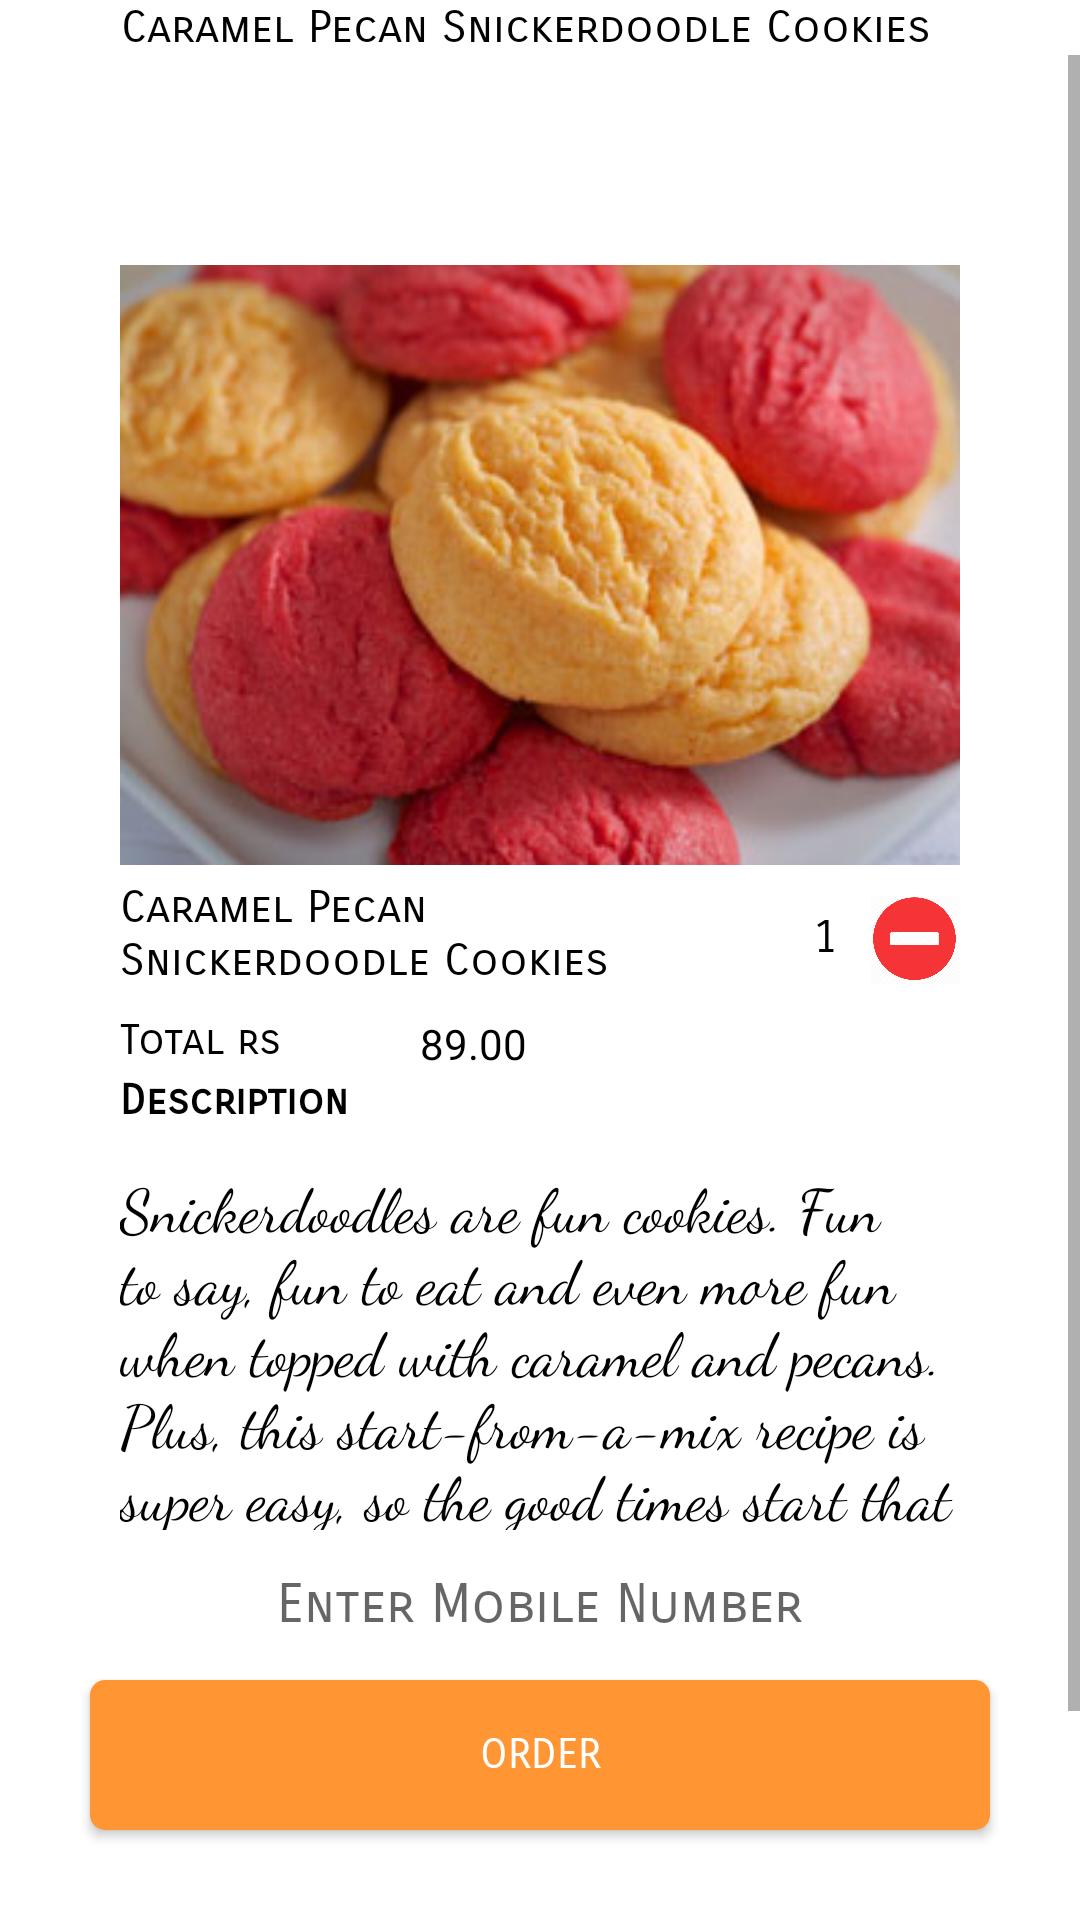

Layout XML and referenced resources for this Android screen:
<!-- AndroidManifest.xml: application theme AppTheme.NoActionBar -->
<!-- res/layout/cookie7.xml -->
<?xml version="1.0" encoding="utf-8"?>
<RelativeLayout
    xmlns:android="http://schemas.android.com/apk/res/android" android:layout_width="match_parent"
    android:layout_height="match_parent"
    android:background="#ffffff"
    >
    <RelativeLayout
        android:layout_width="wrap_content"
        android:layout_height="wrap_content"
        android:id="@+id/heading"
        >
        <TextView
            android:layout_width="wrap_content"
            android:layout_height="wrap_content"
            android:text="Caramel Pecan Snickerdoodle Cookies"
            android:textAlignment="center"
            android:layout_marginLeft="40dp"
            android:textSize="15dp"
            android:id="@+id/items"
            android:textColor="#000000"
            android:fontFamily="sans-serif-smallcaps"
            />
    </RelativeLayout>
    <ScrollView
        android:layout_width="match_parent"
        android:layout_height="match_parent"
        android:id="@+id/slide1"
        android:layout_below="@+id/heading"
        >
        <RelativeLayout
            android:layout_width="match_parent"
            android:layout_height="700dp"
            >
            <RelativeLayout
                android:id="@+id/content1"
                android:layout_width="320dp"
                android:layout_height="match_parent"
                android:layout_marginTop="50dp"
                android:layout_marginLeft="20dp"
                android:padding="20dp"
                >
                <ImageView
                    android:background="@drawable/bis7"
                    android:layout_width="match_parent"
                    android:layout_height="200dp"
                    />
                <TextView
                    android:id="@+id/text1"
                    android:layout_width="200dp"
                    android:layout_height="wrap_content"
                    android:layout_marginLeft="0dp"
                    android:layout_marginTop="205dp"
                    android:textColor="#000000"
                    android:text="Caramel Pecan Snickerdoodle Cookies"
                    android:fontFamily="sans-serif-smallcaps"
                    android:textSize="15dp"
                    />
                <Button
                    android:layout_width="30dp"
                    android:id="@+id/plusicon"
                    android:layout_height="30dp"
                    android:background="@drawable/plus1"
                    android:layout_marginTop="210dp"
                    android:layout_marginLeft="190dp"
                    />
                <TextView
                    android:id="@+id/value"
                    android:layout_width="30dp"
                    android:layout_height="30dp"
                    android:textSize="15dp"
                    android:textColor="#000000"
                    android:textAlignment="center"
                    android:fontFamily="sans-serif-smallcaps"
                    android:layout_marginTop="210dp"
                    android:padding="5dp"
                    android:text="1"
                    android:layout_marginLeft="220dp"
                    />
                <Button
                    android:id="@+id/minus"
                    android:layout_width="30dp"
                    android:layout_height="30dp"
                    android:layout_marginLeft="250dp"
                    android:layout_marginTop="210dp"
                    android:background="@drawable/minus1"
                    />
                <TextView
                    android:layout_width="wrap_content"
                    android:layout_height="wrap_content"
                    android:text="Total rs "
                    android:textColor="#000000"
                    android:fontFamily="sans-serif-smallcaps"
                    android:layout_marginTop="250dp"
                    />
                <TextView
                    android:id="@+id/amount"
                    android:layout_width="60dp"
                    android:layout_height="20dp"
                    android:text="89.00"
                    android:textColor="#000000"
                    android:layout_marginTop="250dp"
                    android:layout_marginLeft="100dp"
                    />
                <TextView
                    android:layout_width="wrap_content"
                    android:layout_height="wrap_content"
                    android:text="Description"
                    android:textColor="#000000"
                    android:fontFamily="sans-serif-smallcaps"
                    android:layout_marginTop="270dp"
                    android:textStyle="bold"
                    />
                <TextView
                    android:layout_width="wrap_content"
                    android:layout_height="wrap_content"
                    android:textColor="#000000"
                    android:fontFamily="cursive"
                    android:textSize="20dp"
                    android:text="Snickerdoodles are fun cookies. Fun to say, fun to eat and even more fun when topped with caramel and pecans. Plus, this start-from-a-mix recipe is super easy, so the good times start that much faster."
                    android:layout_marginTop="300dp"
                    />
            </RelativeLayout>
        </RelativeLayout>
    </ScrollView>
    <EditText
        android:id="@+id/getMobile"
        android:layout_width="300dp"
        android:layout_height="50dp"
        android:layout_alignParentBottom="true"
        android:layout_marginBottom="80dp"
        android:layout_marginLeft="30dp"
        android:inputType="number"
        android:background="#ffffff"
        android:drawableLeft="@drawable/phoneicon"
        android:hint="Enter Mobile Number"
        android:fontFamily="sans-serif-smallcaps"
        android:textAlignment="center"
        />
    <Button
        android:id="@+id/orderButton"
        android:layout_width="300dp"
        android:layout_height="50dp"
        android:text="Order"
        android:textColor="#ffffff"
        android:fontFamily="sans-serif-smallcaps"
        android:layout_marginLeft="30dp"
        android:layout_alignParentBottom="true"
        android:background="@drawable/confirm_button"
        android:layout_marginBottom="30dp"
        />
</RelativeLayout>
<!-- resources referenced by this layout -->
<resources>
  <!-- drawable bis7: jpg bitmap (drawable, 21057 bytes) -->
  <!-- drawable confirm_button (drawable) -->
  <?xml version="1.0" encoding="utf-8"?>
  <shape xmlns:android="http://schemas.android.com/apk/res/android">
  <solid android:color="#ff9533"></solid>
      <corners android:radius="5dp"></corners>
  </shape>
  <!-- drawable minus1: png bitmap (drawable, 18761 bytes) -->
  <style name="AppTheme.NoActionBar">
          <item name="windowActionBar">false</item>
          <item name="windowNoTitle">true</item>
      </style>
</resources>
